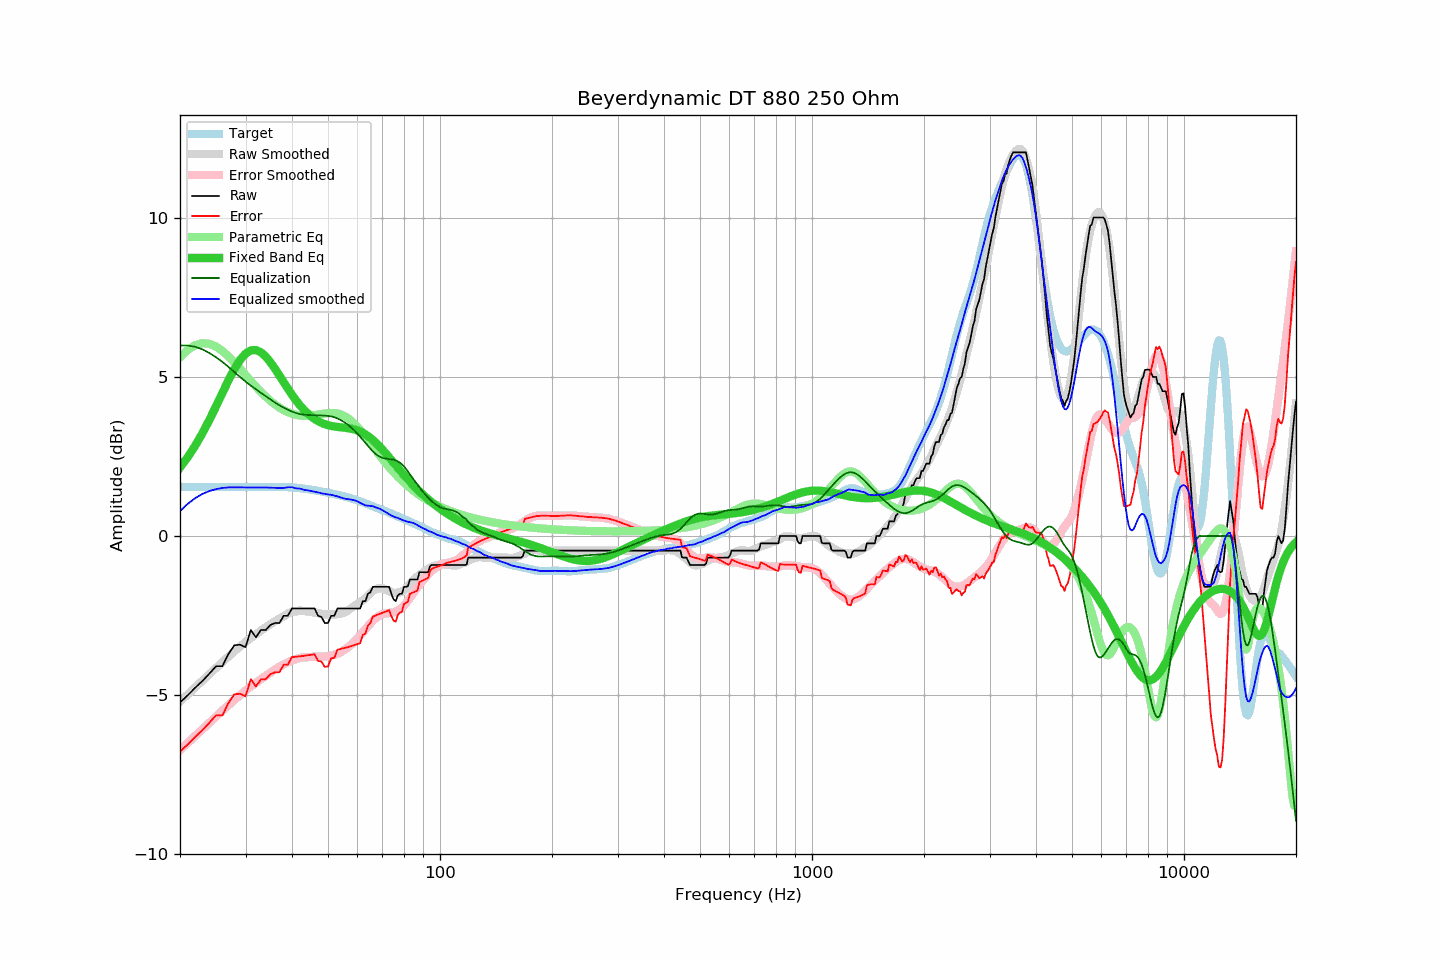

The table this chart was drawn from, first rows:
frequency, raw, error, smoothed, error_smoothed, equalization, parametric_eq, equalized_raw, equalized_smoothed, target
20, -5.24, -6.79, -5.21, -6.74, 6.00, 2.16, 0.76, 0.79, 1.55
21, -5.01, -6.56, -4.98, -6.51, 6.00, 2.49, 0.99, 1.02, 1.55
22, -4.77, -6.32, -4.76, -6.29, 5.96, 2.85, 1.19, 1.20, 1.55
23, -4.56, -6.11, -4.55, -6.08, 5.88, 3.25, 1.32, 1.33, 1.55
24, -4.33, -5.88, -4.34, -5.87, 5.76, 3.66, 1.43, 1.42, 1.55
25, -4.10, -5.65, -4.15, -5.68, 5.63, 4.09, 1.53, 1.48, 1.55
26, -4.10, -5.65, -3.97, -5.50, 5.48, 4.51, 1.38, 1.51, 1.55
27, -3.71, -5.26, -3.80, -5.33, 5.33, 4.91, 1.62, 1.53, 1.55
28, -3.44, -4.99, -3.63, -5.16, 5.16, 5.26, 1.72, 1.53, 1.55
29, -3.42, -4.97, -3.48, -5.01, 5.01, 5.54, 1.59, 1.53, 1.55
30, -3.50, -5.05, -3.34, -4.87, 4.87, 5.74, 1.37, 1.53, 1.55
31, -2.96, -4.51, -3.21, -4.74, 4.74, 5.85, 1.78, 1.53, 1.55
32, -3.19, -4.74, -3.09, -4.62, 4.62, 5.86, 1.43, 1.53, 1.55
33, -2.96, -4.51, -2.98, -4.51, 4.51, 5.79, 1.55, 1.53, 1.55
34, -2.96, -4.51, -2.88, -4.40, 4.40, 5.65, 1.44, 1.53, 1.55
35, -2.80, -4.35, -2.78, -4.30, 4.30, 5.47, 1.50, 1.52, 1.55
36, -2.74, -4.29, -2.69, -4.20, 4.20, 5.27, 1.46, 1.52, 1.55
37, -2.74, -4.29, -2.61, -4.12, 4.12, 5.05, 1.38, 1.51, 1.55
38, -2.51, -4.05, -2.53, -4.04, 4.04, 4.84, 1.53, 1.52, 1.54
39, -2.51, -4.05, -2.44, -3.98, 3.98, 4.64, 1.47, 1.53, 1.54
40, -2.28, -3.81, -2.38, -3.92, 3.92, 4.45, 1.64, 1.54, 1.53
41, -2.28, -3.80, -2.37, -3.87, 3.87, 4.27, 1.59, 1.50, 1.52
42, -2.28, -3.79, -2.35, -3.84, 3.84, 4.12, 1.56, 1.49, 1.51
43, -2.28, -3.77, -2.36, -3.82, 3.82, 3.98, 1.54, 1.46, 1.49
44, -2.28, -3.76, -2.37, -3.81, 3.81, 3.87, 1.53, 1.44, 1.48
45, -2.28, -3.74, -2.39, -3.81, 3.81, 3.77, 1.53, 1.42, 1.46
46, -2.28, -3.72, -2.41, -3.81, 3.81, 3.69, 1.53, 1.40, 1.44
47, -2.51, -3.93, -2.43, -3.80, 3.80, 3.62, 1.29, 1.37, 1.42
48, -2.55, -3.95, -2.45, -3.80, 3.80, 3.57, 1.25, 1.35, 1.40
49, -2.74, -4.12, -2.46, -3.79, 3.79, 3.52, 1.05, 1.33, 1.38
50, -2.74, -4.10, -2.47, -3.78, 3.78, 3.49, 1.04, 1.31, 1.36
51, -2.51, -3.85, -2.47, -3.77, 3.77, 3.47, 1.26, 1.30, 1.34
52, -2.51, -3.83, -2.47, -3.74, 3.74, 3.45, 1.23, 1.27, 1.32
53, -2.28, -3.58, -2.46, -3.70, 3.70, 3.44, 1.42, 1.25, 1.30
54, -2.28, -3.56, -2.44, -3.66, 3.66, 3.42, 1.38, 1.22, 1.28
55, -2.28, -3.53, -2.41, -3.60, 3.60, 3.41, 1.32, 1.19, 1.25
56, -2.28, -3.51, -2.38, -3.54, 3.54, 3.40, 1.26, 1.17, 1.23
57, -2.28, -3.49, -2.32, -3.47, 3.47, 3.39, 1.19, 1.16, 1.21
58, -2.28, -3.46, -2.25, -3.40, 3.40, 3.37, 1.12, 1.14, 1.18
59, -2.28, -3.43, -2.19, -3.31, 3.31, 3.35, 1.03, 1.12, 1.15
60, -2.28, -3.40, -2.13, -3.22, 3.22, 3.32, 0.94, 1.09, 1.12
61, -2.28, -3.37, -2.09, -3.13, 3.13, 3.29, 0.85, 1.04, 1.09
62, -2.05, -3.11, -2.02, -3.03, 3.03, 3.25, 0.98, 1.01, 1.06
63, -2.05, -3.08, -1.97, -2.94, 2.94, 3.20, 0.89, 0.97, 1.03
64, -1.82, -2.82, -1.89, -2.84, 2.84, 3.15, 1.02, 0.96, 1.00
65, -1.77, -2.74, -1.80, -2.75, 2.75, 3.09, 0.98, 0.95, 0.97
66, -1.60, -2.54, -1.73, -2.67, 2.67, 3.02, 1.07, 0.94, 0.94
67, -1.60, -2.51, -1.68, -2.59, 2.59, 2.95, 0.99, 0.91, 0.91
68, -1.60, -2.48, -1.66, -2.54, 2.54, 2.88, 0.94, 0.88, 0.88
69, -1.60, -2.45, -1.64, -2.49, 2.49, 2.80, 0.89, 0.85, 0.85
70, -1.60, -2.42, -1.65, -2.46, 2.46, 2.72, 0.86, 0.81, 0.82
71, -1.60, -2.39, -1.67, -2.44, 2.44, 2.64, 0.84, 0.77, 0.79
72, -1.60, -2.36, -1.70, -2.43, 2.43, 2.56, 0.83, 0.73, 0.76
73, -1.60, -2.33, -1.74, -2.42, 2.42, 2.48, 0.82, 0.69, 0.73
74, -1.82, -2.53, -1.77, -2.42, 2.42, 2.40, 0.60, 0.65, 0.71
75, -1.99, -2.67, -1.79, -2.40, 2.40, 2.31, 0.41, 0.62, 0.68
76, -2.05, -2.70, -1.79, -2.38, 2.38, 2.23, 0.33, 0.59, 0.65
77, -1.87, -2.49, -1.78, -2.35, 2.35, 2.15, 0.48, 0.57, 0.62
78, -1.82, -2.41, -1.77, -2.31, 2.31, 2.08, 0.49, 0.54, 0.59
79, -1.82, -2.38, -1.75, -2.26, 2.26, 2.00, 0.44, 0.51, 0.56
... 553 more rows
